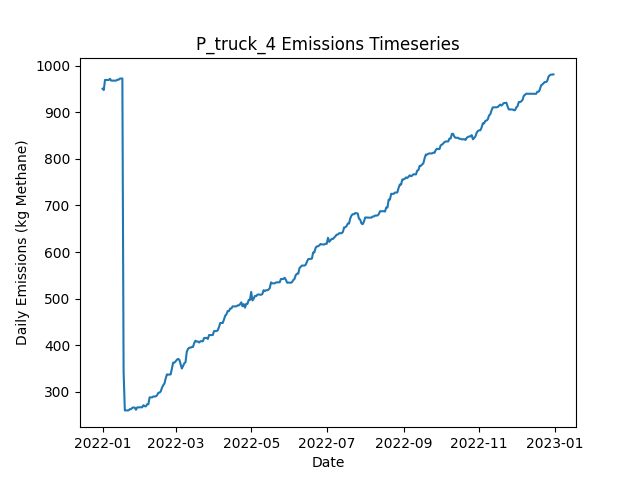

The data file committed next to this chart (first rows):
Date, Daily Emissions (Kg Methane), Daily Mitigable Emissions (Kg Methane), Daily Non-Mitigable Emissions (Kg Methan…, Daily Cost ($), Active Leaks, New Leaks, Leaks Repaired, Leaks Naturally Repaired, Leaks Tagged, Daily Repair Cost ($), Daily Natural Repair Cost ($), truck Deployment Cost ($), truck Sites flagged for Follow-Up, truck Leaks tagged for repair, truck Sites Visited, truck Travel Time (Minutes), truck Survey Time (Minutes), OGI_FU Deployment Cost ($), OGI_FU Sites flagged for Follow-Up, OGI_FU Leaks tagged for repair, OGI_FU Sites Visited, OGI_FU Travel Time (Minutes), OGI_FU Survey Time (Minutes)
2022-01-01, 950.6, 720, 230.6, 400, 349, 351, 0, 2, 0.00000, 0.00000, 400, 400, 0, , 10, 180, 270, 0.00000, , 0, 0, 0, 0
2022-01-02, 947.9, 717.3, 230.6, 400, 348, 0, 0, 1, 0.00000, 0.00000, 200, 400, 0, , 1, 20, 30, 0.00000, , 0, 0, 0, 0
2022-01-03, 969.5, 736.9, 232.6, 3000, 353, 5, 0, 0, 196, 0.00000, 0.00000, 0.00000, 9, , 0, 0, 0, 3000, , 196, 9, 360, 1080
2022-01-04, 969.5, 736.9, 232.6, 500, 353, 0, 0, 0, 24, 0.00000, 0.00000, 0.00000, 1, , 0, 0, 0, 500, , 24, 1, 30, 120
2022-01-05, 969.3, 736.9, 232.3, 0.00000, 352, 0, 0, 0, 0.00000, 0.00000, 0.00000, 0.00000, 0, , 0, 0, 0, 0.00000, , 0, 0, 0, 0
2022-01-06, 969.3, 736.9, 232.3, 0.00000, 352, 0, 0, 0, 0.00000, 0.00000, 0.00000, 0.00000, 0, , 0, 0, 0, 0.00000, , 0, 0, 0, 0
2022-01-07, 972, 739.6, 232.3, 0.00000, 353, 1, 0, 0, 0.00000, 0.00000, 0.00000, 0.00000, 0, , 0, 0, 0, 0.00000, , 0, 0, 0, 0
2022-01-08, 968, 739.6, 228.4, 0.00000, 351, 0, 0, 0, 0.00000, 0.00000, 0.00000, 0.00000, 0, , 0, 0, 0, 0.00000, , 0, 0, 0, 0
2022-01-09, 968, 739.6, 228.4, 0.00000, 351, 0, 0, 0, 0.00000, 0.00000, 0.00000, 0.00000, 0, , 0, 0, 0, 0.00000, , 0, 0, 0, 0
2022-01-10, 967.8, 739.8, 228, 0.00000, 351, 1, 0, 0, 0.00000, 0.00000, 0.00000, 0.00000, 0, , 0, 0, 0, 0.00000, , 0, 0, 0, 0
2022-01-11, 967.8, 739.8, 228, 0.00000, 351, 0, 0, 0, 0.00000, 0.00000, 0.00000, 0.00000, 0, , 0, 0, 0, 0.00000, , 0, 0, 0, 0
2022-01-12, 968, 740.1, 228, 0.00000, 351, 1, 0, 1, 0.00000, 0.00000, 200, 0.00000, 0, , 0, 0, 0, 0.00000, , 0, 0, 0, 0
2022-01-13, 970, 740.1, 229.9, 0.00000, 352, 1, 0, 0, 0.00000, 0.00000, 0.00000, 0.00000, 0, , 0, 0, 0, 0.00000, , 0, 0, 0, 0
2022-01-14, 970, 740.1, 229.9, 0.00000, 352, 0, 0, 0, 0.00000, 0.00000, 0.00000, 0.00000, 0, , 0, 0, 0, 0.00000, , 0, 0, 0, 0
2022-01-15, 972.5, 742.5, 229.9, 0.00000, 353, 2, 0, 1, 0.00000, 0.00000, 200, 0.00000, 0, , 0, 0, 0, 0.00000, , 0, 0, 0, 0
2022-01-16, 972.5, 742.5, 229.9, 0.00000, 353, 0, 0, 0, 0.00000, 0.00000, 0.00000, 0.00000, 0, , 0, 0, 0, 0.00000, , 0, 0, 0, 0
2022-01-17, 972.7, 742.7, 229.9, 0.00000, 354, 1, 0, 0, 0.00000, 0.00000, 0.00000, 0.00000, 0, , 0, 0, 0, 0.00000, , 0, 0, 0, 0
2022-01-18, 342.8, 104.6, 238.2, 35200, 179, 1, 176, 0, 0.00000, 35200, 0.00000, 0.00000, 0, , 0, 0, 0, 0.00000, , 0, 0, 0, 0
2022-01-19, 260.1, 21.9, 238.2, 4000, 158, 0, 20, 1, 0.00000, 4000, 200, 0.00000, 0, , 0, 0, 0, 0.00000, , 0, 0, 0, 0
2022-01-20, 260.1, 21.9, 238.2, 0.00000, 158, 0, 0, 0, 0.00000, 0.00000, 0.00000, 0.00000, 0, , 0, 0, 0, 0.00000, , 0, 0, 0, 0
2022-01-21, 260.1, 21.9, 238.2, 0.00000, 158, 0, 0, 0, 0.00000, 0.00000, 0.00000, 0.00000, 0, , 0, 0, 0, 0.00000, , 0, 0, 0, 0
2022-01-22, 260.1, 21.9, 238.2, 0.00000, 158, 0, 0, 0, 0.00000, 0.00000, 0.00000, 0.00000, 0, , 0, 0, 0, 0.00000, , 0, 0, 0, 0
2022-01-23, 262.8, 24.58, 238.2, 0.00000, 159, 1, 0, 0, 0.00000, 0.00000, 0.00000, 0.00000, 0, , 0, 0, 0, 0.00000, , 0, 0, 0, 0
2022-01-24, 262.8, 25.03, 237.7, 0.00000, 160, 2, 0, 0, 0.00000, 0.00000, 0.00000, 0.00000, 0, , 0, 0, 0, 0.00000, , 0, 0, 0, 0
2022-01-25, 265.7, 27.93, 237.7, 0.00000, 162, 2, 0, 0, 0.00000, 0.00000, 0.00000, 0.00000, 0, , 0, 0, 0, 0.00000, , 0, 0, 0, 0
2022-01-26, 266.4, 28.15, 238.2, 0.00000, 164, 2, 0, 0, 0.00000, 0.00000, 0.00000, 0.00000, 0, , 0, 0, 0, 0.00000, , 0, 0, 0, 0
2022-01-27, 266.1, 27.93, 238.2, 0.00000, 163, 0, 0, 1, 0.00000, 0.00000, 200, 0.00000, 0, , 0, 0, 0, 0.00000, , 0, 0, 0, 0
2022-01-28, 261.4, 32.18, 229.3, 0.00000, 164, 2, 0, 0, 0.00000, 0.00000, 0.00000, 0.00000, 0, , 0, 0, 0, 0.00000, , 0, 0, 0, 0
2022-01-29, 266.6, 37.32, 229.3, 0.00000, 167, 3, 0, 0, 0.00000, 0.00000, 0.00000, 0.00000, 0, , 0, 0, 0, 0.00000, , 0, 0, 0, 0
2022-01-30, 266.6, 37.32, 229.3, 0.00000, 167, 0, 0, 0, 0.00000, 0.00000, 0.00000, 0.00000, 0, , 0, 0, 0, 0.00000, , 0, 0, 0, 0
2022-01-31, 266.6, 37.32, 229.3, 0.00000, 167, 0, 0, 0, 0.00000, 0.00000, 0.00000, 0.00000, 0, , 0, 0, 0, 0.00000, , 0, 0, 0, 0
2022-02-01, 266.6, 37.32, 229.3, 0.00000, 167, 0, 0, 0, 0.00000, 0.00000, 0.00000, 0.00000, 0, , 0, 0, 0, 0.00000, , 0, 0, 0, 0
2022-02-02, 266.8, 37.54, 229.3, 0.00000, 168, 1, 0, 0, 0.00000, 0.00000, 0.00000, 0.00000, 0, , 0, 0, 0, 0.00000, , 0, 0, 0, 0
2022-02-03, 271.3, 42.01, 229.3, 0.00000, 169, 1, 0, 0, 0.00000, 0.00000, 0.00000, 0.00000, 0, , 0, 0, 0, 0.00000, , 0, 0, 0, 0
2022-02-04, 269.1, 41.78, 227.3, 0.00000, 167, 0, 0, 1, 0.00000, 0.00000, 200, 0.00000, 0, , 0, 0, 0, 0.00000, , 0, 0, 0, 0
2022-02-05, 268.8, 41.56, 227.3, 0.00000, 166, 0, 0, 1, 0.00000, 0.00000, 200, 0.00000, 0, , 0, 0, 0, 0.00000, , 0, 0, 0, 0
2022-02-06, 273.3, 46.03, 227.3, 0.00000, 167, 1, 0, 0, 0.00000, 0.00000, 0.00000, 0.00000, 0, , 0, 0, 0, 0.00000, , 0, 0, 0, 0
2022-02-07, 273.3, 46.03, 227.3, 0.00000, 167, 0, 0, 0, 0.00000, 0.00000, 0.00000, 0.00000, 0, , 0, 0, 0, 0.00000, , 0, 0, 0, 0
2022-02-08, 288.1, 51.39, 236.7, 0.00000, 171, 4, 0, 0, 0.00000, 0.00000, 0.00000, 0.00000, 0, , 0, 0, 0, 0.00000, , 0, 0, 0, 0
2022-02-09, 288.1, 51.39, 236.7, 0.00000, 171, 0, 0, 0, 0.00000, 0.00000, 0.00000, 0.00000, 0, , 0, 0, 0, 0.00000, , 0, 0, 0, 0
2022-02-10, 288.1, 51.39, 236.7, 0.00000, 171, 0, 0, 0, 0.00000, 0.00000, 0.00000, 0.00000, 0, , 0, 0, 0, 0.00000, , 0, 0, 0, 0
2022-02-11, 290, 51.39, 238.6, 0.00000, 172, 1, 0, 0, 0.00000, 0.00000, 0.00000, 0.00000, 0, , 0, 0, 0, 0.00000, , 0, 0, 0, 0
2022-02-12, 290, 51.39, 238.6, 0.00000, 172, 0, 0, 0, 0.00000, 0.00000, 0.00000, 0.00000, 0, , 0, 0, 0, 0.00000, , 0, 0, 0, 0
2022-02-13, 290, 51.39, 238.6, 0.00000, 172, 0, 0, 0, 0.00000, 0.00000, 0.00000, 0.00000, 0, , 0, 0, 0, 0.00000, , 0, 0, 0, 0
2022-02-14, 292.7, 54.07, 238.6, 0.00000, 173, 1, 0, 0, 0.00000, 0.00000, 0.00000, 0.00000, 0, , 0, 0, 0, 0.00000, , 0, 0, 0, 0
2022-02-15, 297.9, 58.54, 239.3, 0.00000, 175, 3, 0, 0, 0.00000, 0.00000, 0.00000, 0.00000, 0, , 0, 0, 0, 0.00000, , 0, 0, 0, 0
2022-02-16, 298.3, 58.54, 239.8, 0.00000, 176, 1, 0, 0, 0.00000, 0.00000, 0.00000, 0.00000, 0, , 0, 0, 0, 0.00000, , 0, 0, 0, 0
2022-02-17, 301, 61.23, 239.8, 0.00000, 177, 1, 0, 0, 0.00000, 0.00000, 0.00000, 0.00000, 0, , 0, 0, 0, 0.00000, , 0, 0, 0, 0
2022-02-18, 308.8, 61.23, 247.6, 0.00000, 177, 1, 0, 0, 0.00000, 0.00000, 0.00000, 0.00000, 0, , 0, 0, 0, 0.00000, , 0, 0, 0, 0
2022-02-19, 314.2, 66.59, 247.6, 0.00000, 179, 2, 0, 0, 0.00000, 0.00000, 0.00000, 0.00000, 0, , 0, 0, 0, 0.00000, , 0, 0, 0, 0
2022-02-20, 318, 70.39, 247.6, 0.00000, 179, 2, 0, 2, 0.00000, 0.00000, 400, 0.00000, 0, , 0, 0, 0, 0.00000, , 0, 0, 0, 0
2022-02-21, 329.1, 73.29, 255.8, 0.00000, 182, 3, 0, 0, 0.00000, 0.00000, 0.00000, 0.00000, 0, , 0, 0, 0, 0.00000, , 0, 0, 0, 0
2022-02-22, 337.4, 73.29, 264.1, 0.00000, 183, 1, 0, 0, 0.00000, 0.00000, 0.00000, 0.00000, 0, , 0, 0, 0, 0.00000, , 0, 0, 0, 0
2022-02-23, 337, 73.29, 263.7, 0.00000, 182, 0, 0, 0, 0.00000, 0.00000, 0.00000, 0.00000, 0, , 0, 0, 0, 0.00000, , 0, 0, 0, 0
2022-02-24, 337, 73.29, 263.7, 0.00000, 182, 0, 0, 0, 0.00000, 0.00000, 0.00000, 0.00000, 0, , 0, 0, 0, 0.00000, , 0, 0, 0, 0
2022-02-25, 337.4, 73.74, 263.7, 0.00000, 183, 1, 0, 0, 0.00000, 0.00000, 0.00000, 0.00000, 0, , 0, 0, 0, 0.00000, , 0, 0, 0, 0
2022-02-26, 350.1, 86.47, 263.7, 0.00000, 185, 2, 0, 0, 0.00000, 0.00000, 0.00000, 0.00000, 0, , 0, 0, 0, 0.00000, , 0, 0, 0, 0
2022-02-27, 362.7, 90.72, 271.9, 0.00000, 186, 2, 0, 1, 0.00000, 0.00000, 200, 0.00000, 0, , 0, 0, 0, 0.00000, , 0, 0, 0, 0
2022-02-28, 362.7, 91.17, 271.5, 0.00000, 186, 1, 0, 0, 0.00000, 0.00000, 0.00000, 0.00000, 0, , 0, 0, 0, 0.00000, , 0, 0, 0, 0
2022-03-01, 365.3, 93.85, 271.5, 0.00000, 187, 1, 0, 0, 0.00000, 0.00000, 0.00000, 0.00000, 0, , 0, 0, 0, 0.00000, , 0, 0, 0, 0
... 305 more rows
